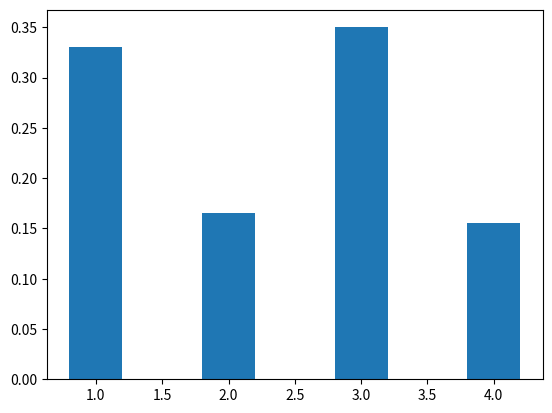

Recreate this plot in Python.
# COPIA DE LECTURA. Fuente: /home/sergi/Documents/semesters/nine/dl/evo/metTI__discreto.txt
# Sin correcciones; no es una solución nueva ni una autorización de uso.

import numpy as np
import matplotlib.pyplot as plt
k=200
P=np.array([0.30,0.20,0.35,0.15]) 
P_cumsum=np.cumsum(P) 
xx=np.zeros(k)
for i in np.arange(k):
  u=np.random.rand(1) 
  j=0
  while u>P_cumsum[j]:
    j=j+1
  xx[i]=j+1
  
pesos_=np.zeros(4)
for j in np.arange(len(pesos_)):
  pesos_[j]=xx.tolist().count(j+1)

plt.bar(np.arange(4)+1,pesos_/len(xx),width = 0.4)
print(pesos_/len(xx))


### UD(n=10)
k=10
n=6
x=np.floor(n*np.random.rand(k))+1
print(x)
